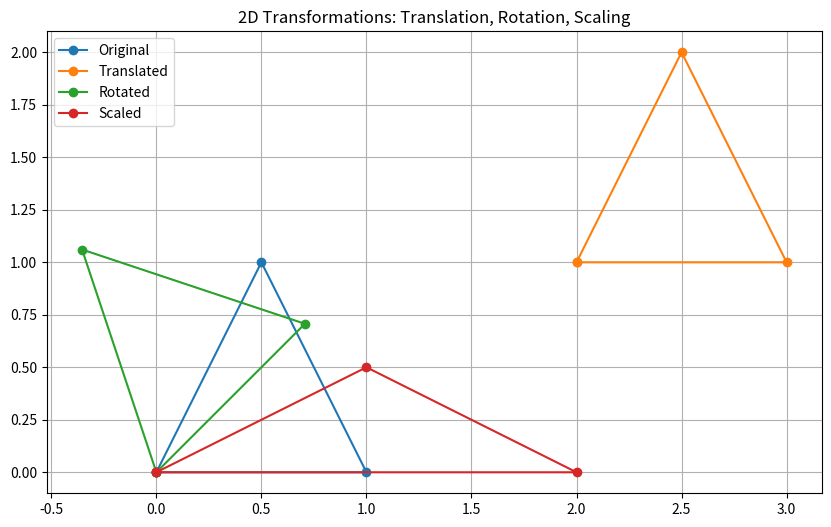

The matplotlib source for this figure:
# Python program using matplotlib and NumPy to perform translation, rotation, and scaling on a 2D polygon (triangle, in this case).

import numpy as np
import matplotlib.pyplot as plt

# Original 2D object: triangle
triangle = np.array([[0, 0], [1, 0], [0.5, 1], [0, 0]])  # Closed triangle

def translate(points, tx, ty):
    T = np.array([[1, 0, tx],
                  [0, 1, ty],
                  [0, 0, 1]])
    return apply_transform(points, T)

def rotate(points, angle_deg):
    angle_rad = np.radians(angle_deg)
    R = np.array([[np.cos(angle_rad), -np.sin(angle_rad), 0],
                  [np.sin(angle_rad),  np.cos(angle_rad), 0],
                  [0, 0, 1]])
    return apply_transform(points, R)

def scale(points, sx, sy):
    S = np.array([[sx, 0, 0],
                  [0, sy, 0],
                  [0, 0, 1]])
    return apply_transform(points, S)

def apply_transform(points, matrix):
    # Convert to homogeneous coordinates
    ones = np.ones((points.shape[0], 1))
    homogenous_points = np.hstack([points, ones])
    transformed = homogenous_points @ matrix.T
    return transformed[:, :2]

def plot_shapes(original, translated, rotated, scaled):
    plt.figure(figsize=(10, 6))
    plt.plot(*original.T, label='Original', marker='o')
    plt.plot(*translated.T, label='Translated', marker='o')
    plt.plot(*rotated.T, label='Rotated', marker='o')
    plt.plot(*scaled.T, label='Scaled', marker='o')
    plt.legend()
    plt.grid(True)
    plt.axis('equal')
    plt.title("2D Transformations: Translation, Rotation, Scaling")
    plt.show()

# Apply transformations
translated = translate(triangle, tx=2, ty=1)
rotated = rotate(triangle, angle_deg=45)
scaled = scale(triangle, sx=2, sy=0.5)

# Plot all
plot_shapes(triangle, translated, rotated, scaled)
